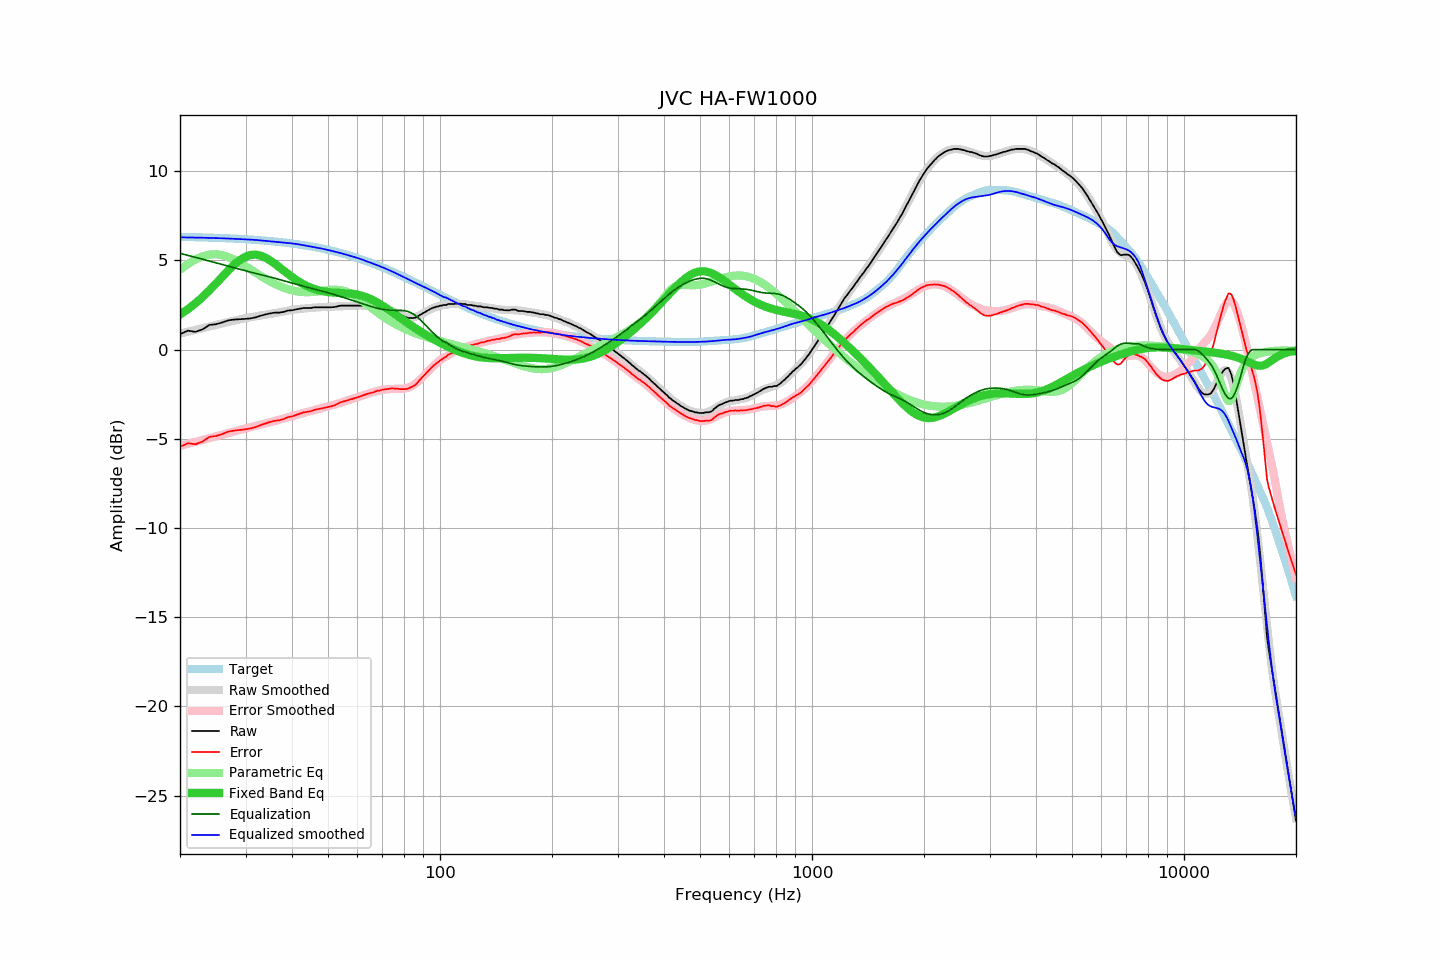

Source data for this figure (header and first rows):
frequency, raw, error, smoothed, error_smoothed, equalization, parametric_eq, equalized_raw, equalized_smoothed, target
20, 0.86, -5.46, 0.90, -5.40, 5.40, 1.96, 6.26, 6.29, 6.32
21, 1.06, -5.25, 1.01, -5.28, 5.28, 2.26, 6.35, 6.29, 6.31
22, 0.99, -5.31, 1.11, -5.17, 5.17, 2.59, 6.17, 6.28, 6.30
23, 1.13, -5.16, 1.21, -5.07, 5.07, 2.95, 6.20, 6.27, 6.29
24, 1.38, -4.89, 1.30, -4.97, 4.97, 3.32, 6.35, 6.26, 6.28
25, 1.42, -4.84, 1.39, -4.87, 4.87, 3.71, 6.29, 6.25, 6.27
26, 1.52, -4.73, 1.47, -4.77, 4.77, 4.09, 6.29, 6.24, 6.25
27, 1.64, -4.59, 1.55, -4.68, 4.68, 4.45, 6.32, 6.23, 6.24
28, 1.68, -4.54, 1.63, -4.59, 4.59, 4.77, 6.27, 6.21, 6.22
29, 1.70, -4.50, 1.70, -4.50, 4.50, 5.03, 6.20, 6.20, 6.21
30, 1.72, -4.47, 1.76, -4.42, 4.42, 5.21, 6.14, 6.18, 6.19
31, 1.75, -4.42, 1.82, -4.34, 4.34, 5.31, 6.10, 6.16, 6.17
32, 1.81, -4.34, 1.88, -4.27, 4.27, 5.32, 6.08, 6.15, 6.15
33, 1.90, -4.23, 1.92, -4.20, 4.20, 5.26, 6.11, 6.12, 6.13
34, 1.97, -4.13, 1.96, -4.13, 4.13, 5.15, 6.11, 6.09, 6.11
35, 2.03, -4.05, 2.01, -4.07, 4.07, 4.99, 6.10, 6.07, 6.08
36, 2.07, -3.99, 2.05, -4.00, 4.00, 4.81, 6.07, 6.05, 6.06
37, 2.07, -3.96, 2.09, -3.93, 3.93, 4.62, 6.01, 6.02, 6.03
38, 2.11, -3.89, 2.14, -3.86, 3.86, 4.43, 5.98, 6.00, 6.01
39, 2.19, -3.79, 2.18, -3.79, 3.79, 4.24, 5.99, 5.98, 5.98
40, 2.20, -3.75, 2.22, -3.73, 3.73, 4.07, 5.93, 5.95, 5.95
41, 2.25, -3.67, 2.26, -3.67, 3.67, 3.92, 5.92, 5.92, 5.92
42, 2.29, -3.59, 2.28, -3.61, 3.61, 3.78, 5.90, 5.89, 5.89
43, 2.33, -3.52, 2.30, -3.55, 3.55, 3.66, 5.88, 5.85, 5.85
44, 2.33, -3.49, 2.32, -3.49, 3.49, 3.55, 5.83, 5.81, 5.82
45, 2.33, -3.45, 2.34, -3.44, 3.44, 3.47, 5.77, 5.78, 5.79
46, 2.37, -3.38, 2.35, -3.39, 3.39, 3.39, 5.76, 5.74, 5.75
47, 2.37, -3.34, 2.37, -3.34, 3.34, 3.34, 5.71, 5.71, 5.71
48, 2.37, -3.30, 2.38, -3.29, 3.29, 3.29, 5.66, 5.67, 5.67
49, 2.37, -3.26, 2.39, -3.24, 3.24, 3.25, 5.61, 5.63, 5.63
50, 2.37, -3.22, 2.40, -3.19, 3.19, 3.23, 5.56, 5.59, 5.59
51, 2.37, -3.18, 2.41, -3.14, 3.14, 3.21, 5.51, 5.54, 5.55
52, 2.38, -3.12, 2.42, -3.08, 3.08, 3.19, 5.47, 5.50, 5.51
53, 2.42, -3.04, 2.42, -3.03, 3.03, 3.18, 5.46, 5.46, 5.46
54, 2.46, -2.96, 2.43, -2.98, 2.98, 3.17, 5.44, 5.41, 5.42
55, 2.46, -2.91, 2.44, -2.93, 2.93, 3.17, 5.39, 5.37, 5.37
56, 2.46, -2.86, 2.45, -2.87, 2.87, 3.16, 5.34, 5.32, 5.33
57, 2.46, -2.82, 2.46, -2.82, 2.82, 3.14, 5.28, 5.28, 5.28
58, 2.46, -2.77, 2.46, -2.77, 2.77, 3.13, 5.23, 5.23, 5.23
59, 2.46, -2.72, 2.47, -2.71, 2.71, 3.11, 5.18, 5.18, 5.18
60, 2.46, -2.67, 2.47, -2.66, 2.66, 3.08, 5.13, 5.14, 5.14
61, 2.46, -2.62, 2.47, -2.61, 2.61, 3.04, 5.08, 5.09, 5.09
62, 2.46, -2.57, 2.47, -2.56, 2.56, 3.00, 5.03, 5.03, 5.03
63, 2.46, -2.52, 2.46, -2.52, 2.52, 2.96, 4.98, 4.98, 4.98
64, 2.46, -2.47, 2.45, -2.47, 2.47, 2.90, 4.94, 4.93, 4.93
65, 2.44, -2.44, 2.45, -2.43, 2.43, 2.84, 4.87, 4.88, 4.88
66, 2.42, -2.40, 2.44, -2.39, 2.39, 2.77, 4.81, 4.83, 4.83
67, 2.42, -2.35, 2.42, -2.35, 2.35, 2.70, 4.77, 4.77, 4.77
68, 2.42, -2.30, 2.41, -2.31, 2.31, 2.63, 4.74, 4.72, 4.72
69, 2.37, -2.29, 2.39, -2.28, 2.28, 2.55, 4.66, 4.67, 4.67
70, 2.36, -2.25, 2.36, -2.26, 2.26, 2.47, 4.62, 4.62, 4.61
71, 2.33, -2.23, 2.32, -2.24, 2.24, 2.38, 4.57, 4.56, 4.56
72, 2.29, -2.21, 2.29, -2.22, 2.22, 2.30, 4.52, 4.51, 4.51
73, 2.25, -2.20, 2.24, -2.21, 2.21, 2.21, 4.47, 4.45, 4.45
74, 2.22, -2.17, 2.19, -2.21, 2.21, 2.13, 4.43, 4.40, 4.40
75, 2.16, -2.18, 2.14, -2.21, 2.21, 2.04, 4.37, 4.34, 4.34
76, 2.09, -2.19, 2.08, -2.21, 2.21, 1.95, 4.30, 4.29, 4.29
77, 2.04, -2.19, 2.02, -2.20, 2.20, 1.87, 4.25, 4.23, 4.23
78, 1.96, -2.22, 1.97, -2.20, 2.20, 1.79, 4.17, 4.17, 4.18
79, 1.91, -2.21, 1.92, -2.20, 2.20, 1.71, 4.11, 4.11, 4.13
... 553 more rows
